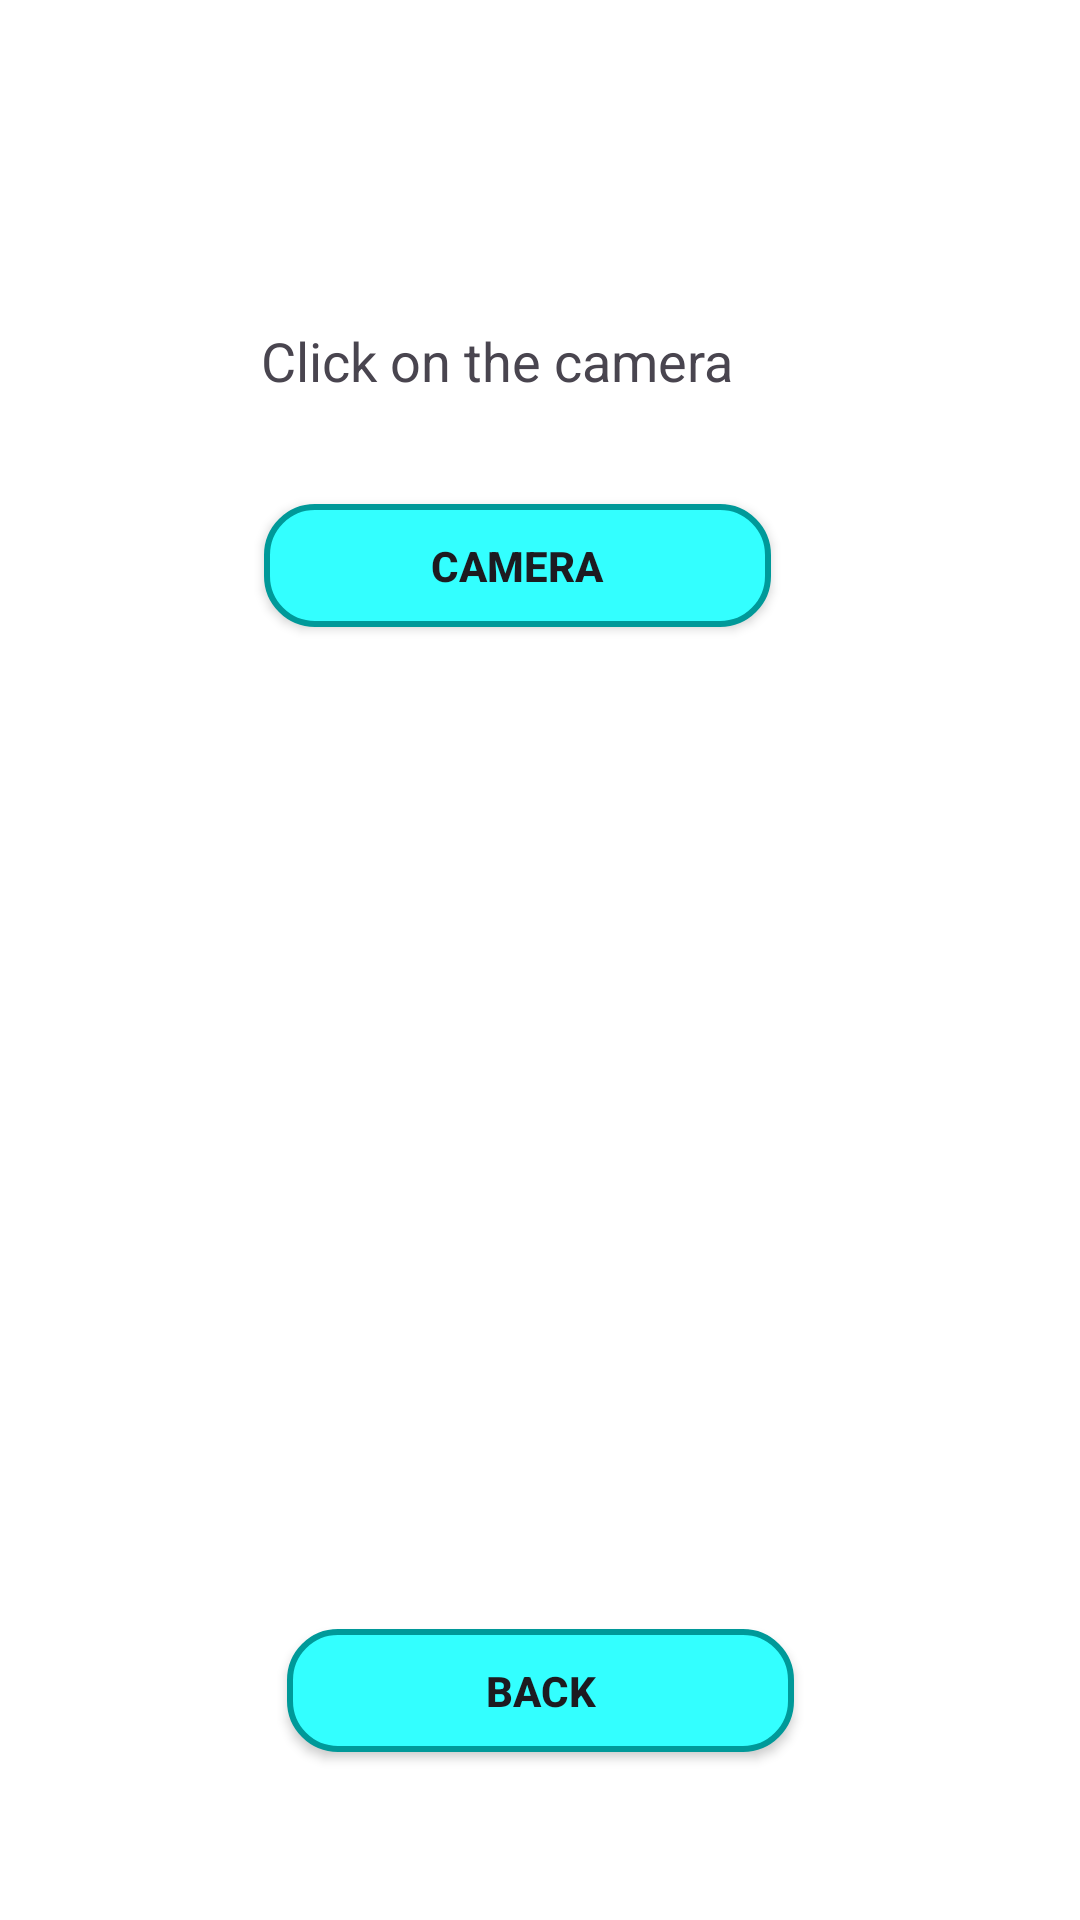

Here is an Android app screen rendered from its layout file. Give the layout XML and the strings, colors and styles it references.
<!-- AndroidManifest.xml: application theme Theme.MC02 -->
<!-- res/layout/activity_camera.xml -->
<?xml version="1.0" encoding="utf-8"?>
<androidx.constraintlayout.widget.ConstraintLayout xmlns:android="http://schemas.android.com/apk/res/android"
    xmlns:app="http://schemas.android.com/apk/res-auto"
    xmlns:tools="http://schemas.android.com/tools"
    android:layout_width="match_parent"
    android:layout_height="match_parent"
    android:background="@color/white"
    android:padding="16dp"
    tools:context=".Activity.CameraActivity">

    <ImageView
        android:id="@+id/imageView"
        android:layout_width="wrap_content"
        android:layout_height="wrap_content"
        android:scaleType="centerCrop"
        app:layout_constraintEnd_toEndOf="parent"
        app:layout_constraintHorizontal_bias="1.0"
        app:layout_constraintStart_toStartOf="parent"
        app:layout_constraintTop_toTopOf="parent"
        app:srcCompat="@drawable/top_tight" />

    
    <ImageView
        android:id="@+id/click_image"
        android:layout_width="332dp"
        android:layout_height="246dp"
        android:layout_marginTop="48dp"
        app:layout_constraintEnd_toEndOf="parent"
        app:layout_constraintHorizontal_bias="0.489"
        app:layout_constraintStart_toStartOf="parent"
        app:layout_constraintTop_toBottomOf="@+id/btncamera_id" />

    <TextView
        android:id="@+id/text"
        android:layout_width="175dp"
        android:layout_height="32dp"
        android:layout_marginTop="92dp"
        android:text="Click on the camera"
        android:textSize="18sp"
        app:layout_constraintEnd_toEndOf="parent"
        app:layout_constraintHorizontal_bias="0.465"
        app:layout_constraintStart_toStartOf="parent"
        app:layout_constraintTop_toTopOf="parent" />

    <androidx.appcompat.widget.AppCompatButton
        android:id="@+id/btncamera_id"
        android:layout_width="169dp"
        android:layout_height="41dp"
        android:layout_marginTop="28dp"
        android:background="@drawable/button_selector"
        android:contentDescription="Open camera"
        android:text="Camera"
        android:textStyle="bold"
        app:layout_constraintEnd_toEndOf="parent"
        app:layout_constraintHorizontal_bias="0.452"
        app:layout_constraintStart_toStartOf="parent"
        app:layout_constraintTop_toBottomOf="@+id/text" />

    <androidx.appcompat.widget.AppCompatButton
        android:id="@+id/backButton"
        android:layout_width="169dp"
        android:layout_height="41dp"
        android:layout_marginTop="40dp"
        android:background="@drawable/button_selector"
        android:text="Back"
        android:textStyle="bold"
        app:layout_constraintBottom_toBottomOf="parent"
        app:layout_constraintEnd_toEndOf="parent"
        app:layout_constraintStart_toStartOf="parent"
        app:layout_constraintTop_toBottomOf="@+id/click_image"
        app:layout_constraintVertical_bias="0.0" />

    <ImageView
        android:id="@+id/image"
        android:layout_width="0dp"
        android:layout_height="wrap_content"
        android:layout_marginTop="16dp"
        android:adjustViewBounds="true"
        android:contentDescription="Captured Image"
        app:layout_constraintBottom_toBottomOf="parent"
        app:layout_constraintEnd_toEndOf="parent"
        app:layout_constraintHorizontal_bias="0.0"
        app:layout_constraintStart_toStartOf="parent"
        app:layout_constraintTop_toBottomOf="@+id/btncamera_id"
        app:layout_constraintVertical_bias="0.064" />

    <ImageView
        android:id="@+id/imageView2"
        android:layout_width="wrap_content"
        android:layout_height="wrap_content"
        app:layout_constraintBottom_toBottomOf="parent"
        app:layout_constraintStart_toStartOf="parent"
        app:srcCompat="@drawable/bottom_left" />


</androidx.constraintlayout.widget.ConstraintLayout>
<!-- resources referenced by this layout -->
<resources>
  <color name="white">#FFFFFFFF</color>
  <!-- drawable button_selector (drawable) -->
  <?xml version="1.0" encoding="utf-8"?>
  <shape xmlns:android="http://schemas.android.com/apk/res/android"
      android:shape="rectangle">
  
      <solid android:color="#33FFFF" />
  
      <corners
          android:radius="16dp" />
  
      <stroke
          android:width="2dp"
          android:color="#009999" />
  </shape>
  <style name="Theme.MC02" parent="Base.Theme.MC02">
          
      </style>
  <style name="Base.Theme.MC02" parent="Theme.Material3.DayNight.NoActionBar">
          
          
          
      </style>
</resources>
